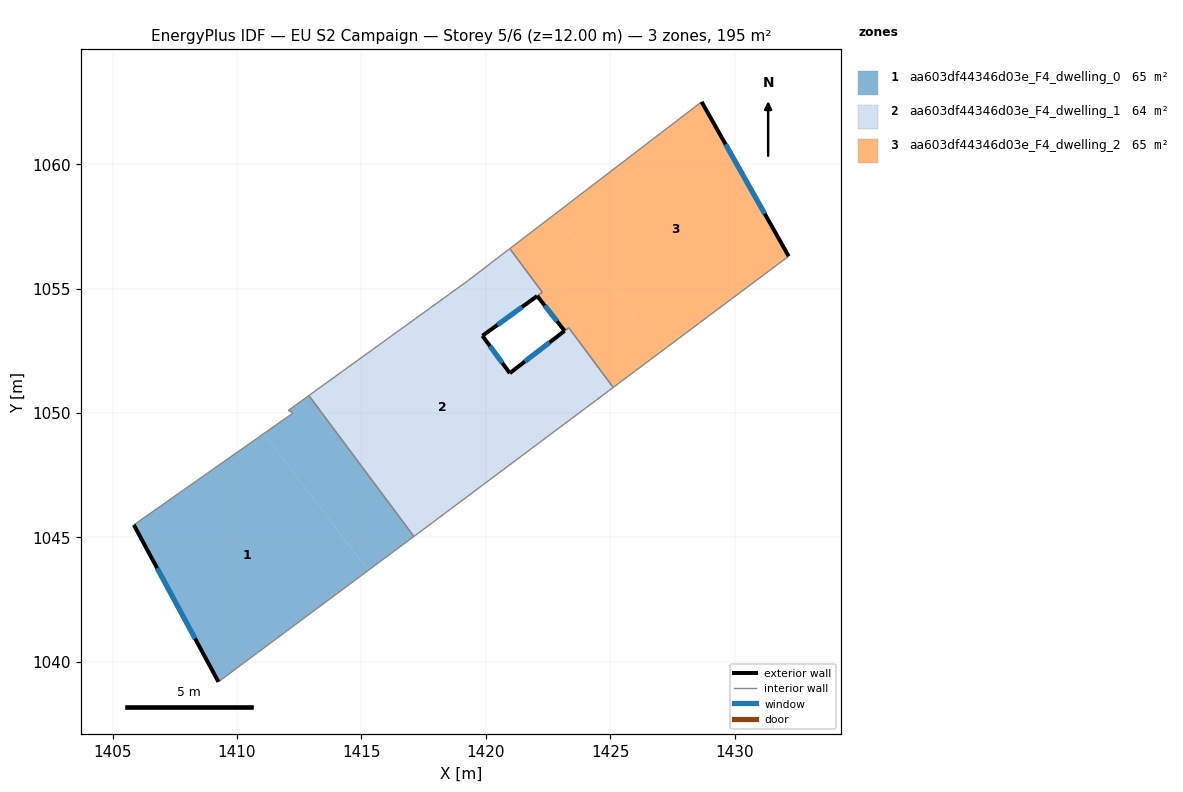
=== STOREY PLAN SPEC (per zone: floor XY polygon, exterior-wall plan segments, windows/doors) ===
zone 1: aa603df44346d03e_F4_dwelling_0  (64.9 m²)
  floor: (1412.89, 1050.70) (1417.11, 1045.04) (1415.27, 1043.67) (1411.07, 1049.17) (1412.26, 1050.00) (1412.06, 1050.10)
  floor: (1411.07, 1049.17) (1415.27, 1043.67) (1409.25, 1039.20) (1405.85, 1045.50)
  exterior wall: (1405.85, 1045.50) – (1409.25, 1039.20)  [7.2 m]
    window: (1406.79, 1043.77) – (1408.32, 1040.93)  [4.3 m²]
  interior walls: 5
zone 2: aa603df44346d03e_F4_dwelling_1  (64.5 m²)
  floor: (1420.96, 1053.90) (1419.86, 1053.10) (1420.96, 1051.60) (1422.06, 1052.45) (1423.87, 1050.09) (1417.86, 1045.60) (1417.11, 1045.04) (1412.89, 1050.70) (1419.26, 1055.30) (1419.65, 1055.60)
  floor: (1420.96, 1056.61) (1422.27, 1054.86) (1422.06, 1054.70) (1420.96, 1053.90) (1419.65, 1055.60)
  floor: (1423.33, 1053.43) (1425.12, 1051.03) (1423.87, 1050.09) (1422.06, 1052.45) (1423.17, 1053.30)
  exterior wall: (1419.86, 1053.10) – (1422.06, 1054.70)  [2.7 m]
    window: (1420.47, 1053.54) – (1421.46, 1054.26)  [1.6 m²]
  exterior wall: (1420.96, 1051.60) – (1419.86, 1053.10)  [1.9 m]
    window: (1420.66, 1052.01) – (1420.17, 1052.69)  [1.1 m²]
  exterior wall: (1423.17, 1053.30) – (1420.96, 1051.60)  [2.8 m]
    window: (1422.56, 1052.83) – (1421.57, 1052.07)  [1.7 m²]
  interior walls: 9
zone 3: aa603df44346d03e_F4_dwelling_2  (65.3 m²)
  floor: (1428.67, 1062.51) (1432.17, 1056.30) (1427.02, 1052.45) (1422.78, 1057.99)
  floor: (1422.78, 1057.99) (1427.02, 1052.45) (1425.12, 1051.03) (1423.33, 1053.43) (1423.17, 1053.30) (1422.07, 1054.70) (1422.27, 1054.85) (1420.96, 1056.61)
  exterior wall: (1432.17, 1056.30) – (1428.67, 1062.51)  [7.1 m]
    window: (1431.21, 1058.01) – (1429.64, 1060.80)  [4.3 m²]
  exterior wall: (1422.06, 1054.70) – (1423.17, 1053.30)  [1.8 m]
    window: (1422.37, 1054.32) – (1422.86, 1053.69)  [1.1 m²]
  interior walls: 6

=== DERIVED (storey summary) ===
Building: EU S2 Campaign
Storey: 5 of 6  (floor level z = 12.00 m)
Storey gross floor area: 194.7 m²
Zones on this storey: 3
  - aa603df44346d03e_F4_dwelling_0: floor 64.9 m²; exterior wall 7.2 m (21.5 m²); 1 window(s) 4.3 m²; WWR 20.2%
  - aa603df44346d03e_F4_dwelling_1: floor 64.5 m²; exterior wall 7.4 m (22.1 m²); 3 window(s) 4.5 m²; WWR 20.2%
  - aa603df44346d03e_F4_dwelling_2: floor 65.3 m²; exterior wall 8.9 m (26.7 m²); 2 window(s) 5.4 m²; WWR 20.2%
Zone adjacency (shared interzone walls):
  - aa603df44346d03e_F4_dwelling_0 ↔ aa603df44346d03e_F4_dwelling_1
  - aa603df44346d03e_F4_dwelling_1 ↔ aa603df44346d03e_F4_dwelling_2